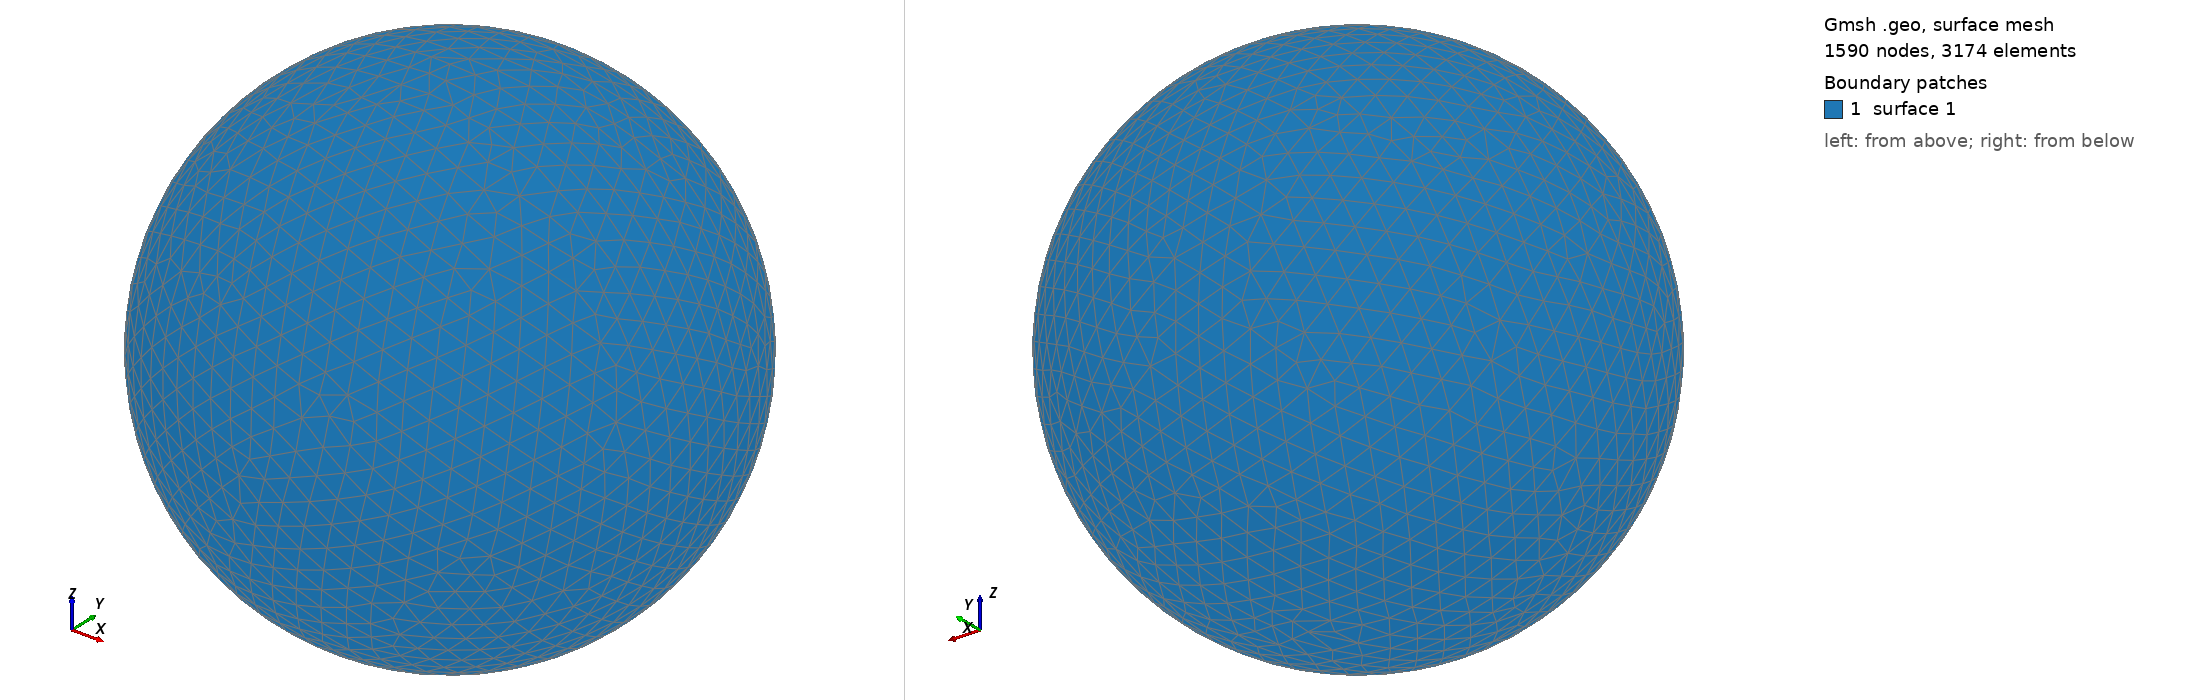

Gmsh geometry script, surface-meshed: 1590 nodes, 3174 surface elements. Boundary patches (legend numbers): 1 surface 1. Left view from above one corner, right view from below the opposite corner. The script declares no physical surfaces, so the legend lists its geometric surfaces. The drawing asked Gmsh for element sizes between 1% and 20% of the model's largest extent; the script's own settings can give other sizes.

=== shot2135.geo (drawn) ===
SetFactory("OpenCASCADE");
Point(1) = {0,0,0,0};
Sphere(1) = {0,0,0,0.22060000};
MeshSize{ PointsOf{ Surface{:}; } } = 0.022060000;
Mesh.ElementOrder=1;
Mesh.Format=39;
